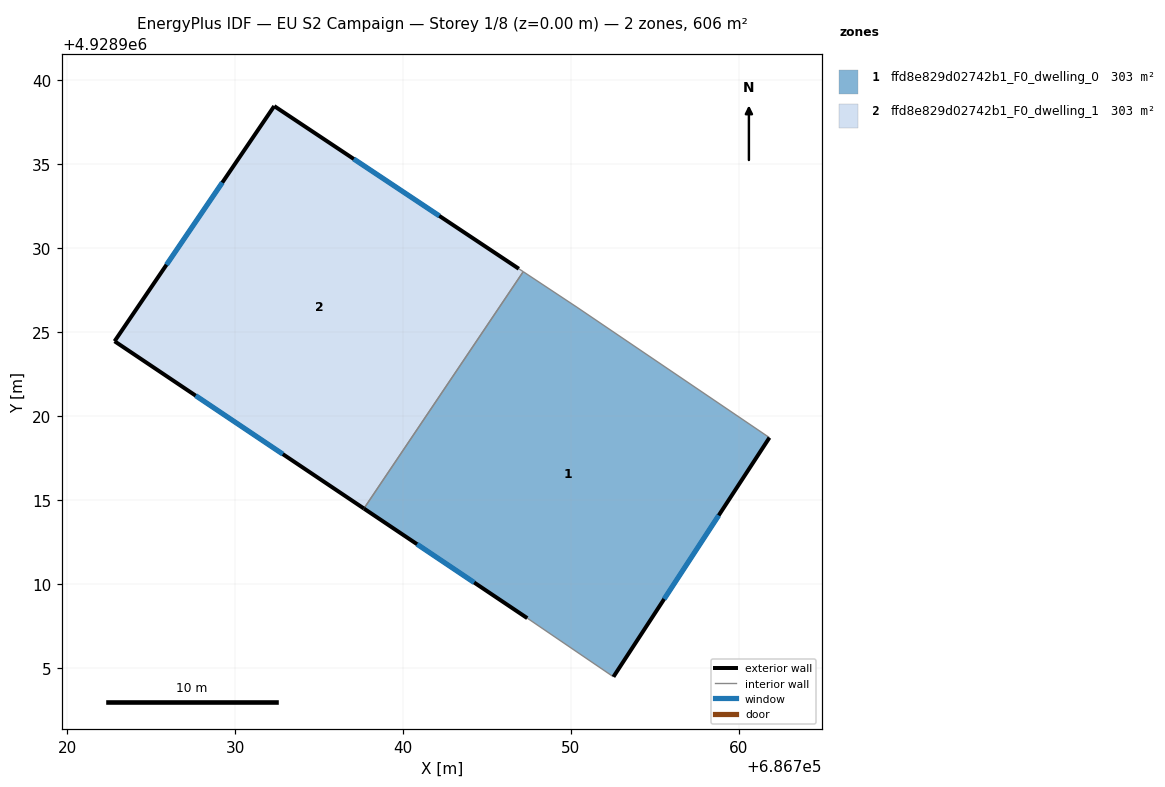
=== STOREY PLAN SPEC (per zone: floor XY polygon, exterior-wall plan segments, windows/doors) ===
zone 1: ffd8e829d02742b1_F0_dwelling_0  (302.9 m²)
  floor: (686752.54, 4928904.47) (686761.83, 4928918.72) (686750.36, 4928926.49) (686747.17, 4928928.60) (686737.67, 4928914.49) (686747.41, 4928907.96)
  exterior wall: (686747.41, 4928907.96) – (686737.67, 4928914.49)  [11.7 m]
    window: (686744.24, 4928910.09) – (686740.84, 4928912.37)  [4.3 m²]
  exterior wall: (686761.83, 4928918.72) – (686752.54, 4928904.47)  [17.0 m]
    window: (686758.81, 4928914.08) – (686755.56, 4928909.10)  [6.2 m²]
  interior walls: 4
zone 2: ffd8e829d02742b1_F0_dwelling_1  (302.9 m²)
  floor: (686737.67, 4928914.49) (686747.17, 4928928.60) (686746.90, 4928928.78) (686732.33, 4928938.47) (686722.82, 4928924.46)
  exterior wall: (686737.67, 4928914.49) – (686722.82, 4928924.46)  [17.9 m]
    window: (686732.84, 4928917.73) – (686727.65, 4928921.22)  [6.6 m²]
  exterior wall: (686722.82, 4928924.46) – (686732.33, 4928938.47)  [16.9 m]
    window: (686725.91, 4928929.01) – (686729.24, 4928933.91)  [6.2 m²]
  exterior wall: (686732.33, 4928938.47) – (686746.90, 4928928.78)  [17.5 m]
    window: (686737.07, 4928935.31) – (686742.16, 4928931.93)  [6.4 m²]
  interior walls: 2

=== DERIVED (storey summary) ===
Building: EU S2 Campaign
Storey: 1 of 8  (floor level z = 0.00 m)
Storey gross floor area: 605.8 m²
Zones on this storey: 2
  - ffd8e829d02742b1_F0_dwelling_0: floor 302.9 m²; exterior wall 28.7 m (86.2 m²); 2 window(s) 10.5 m²; WWR 12.2%
  - ffd8e829d02742b1_F0_dwelling_1: floor 302.9 m²; exterior wall 52.3 m (156.9 m²); 3 window(s) 19.2 m²; WWR 12.2%
Zone adjacency (shared interzone walls):
  - ffd8e829d02742b1_F0_dwelling_0 ↔ ffd8e829d02742b1_F0_dwelling_1